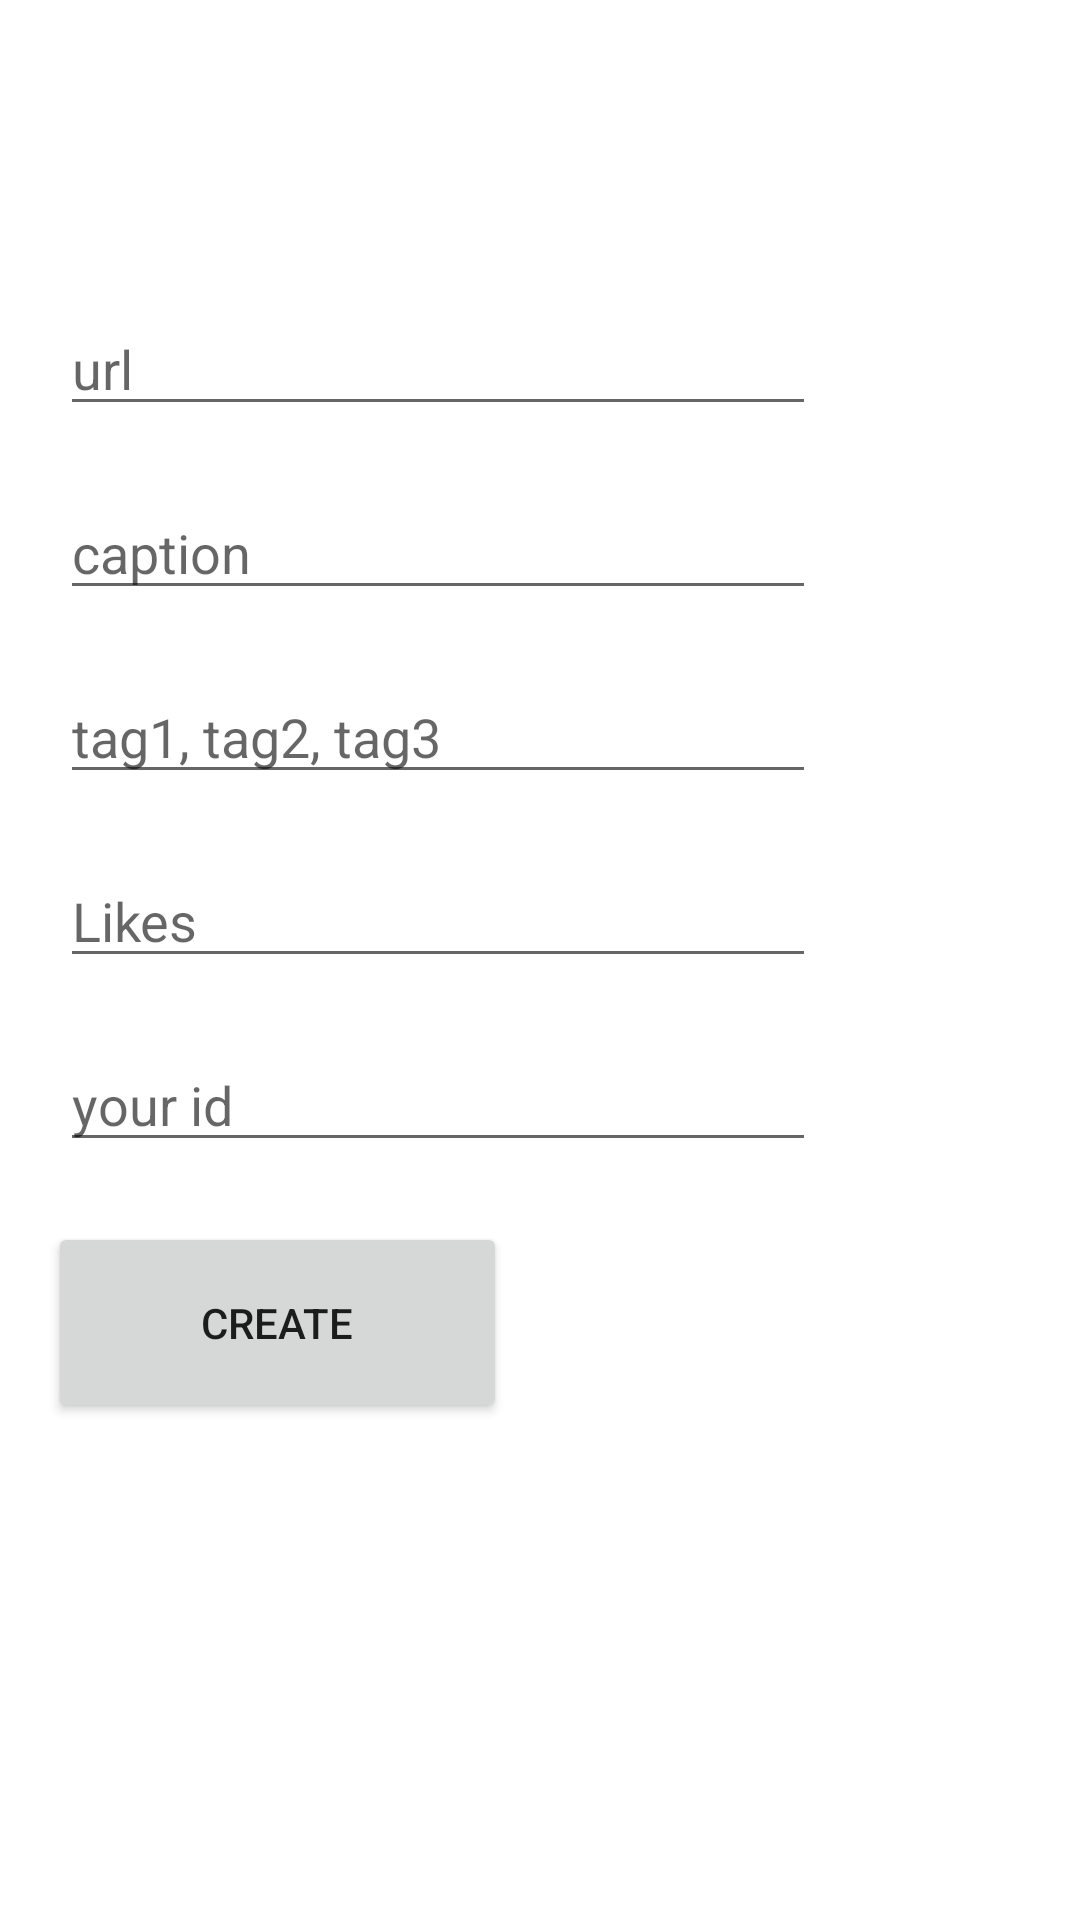

This screen was rendered from an Android layout file. Write that file and the resources it references.
<!-- AndroidManifest.xml: application theme Theme.Dummyapi -->
<!-- res/layout/activity_creating.xml -->
<?xml version="1.0" encoding="utf-8"?>
<androidx.constraintlayout.widget.ConstraintLayout xmlns:android="http://schemas.android.com/apk/res/android"
    xmlns:app="http://schemas.android.com/apk/res-auto"
    xmlns:tools="http://schemas.android.com/tools"
    android:layout_width="match_parent"
    android:layout_height="wrap_content"
    tools:context=".CreatingActivity">

    <TextView
        android:id="@+id/textView"
        android:layout_width="wrap_content"
        android:layout_height="wrap_content"
        android:layout_margin="20dp"
        android:text="@string/informations_needed_for_your_post"
        android:textColor="@color/white"
        android:textSize="24sp"
        app:layout_constraintStart_toStartOf="parent"
        app:layout_constraintTop_toTopOf="parent" />

    <EditText
        android:id="@+id/imageUrl"
        android:layout_width="wrap_content"
        android:layout_height="wrap_content"
        android:layout_margin="20dp"
        android:ems="12"
        android:hint="url"
        app:layout_constraintStart_toStartOf="parent"
        app:layout_constraintTop_toBottomOf="@+id/textView" />

    <EditText
        android:id="@+id/text"
        android:layout_width="wrap_content"
        android:layout_height="wrap_content"
        android:layout_margin="20dp"
        android:layout_marginStart="20dp"
        android:layout_marginTop="16dp"
        android:ems="12"
        android:hint="caption"
        app:layout_constraintStart_toStartOf="parent"
        app:layout_constraintTop_toBottomOf="@+id/imageUrl" />

    <EditText
        android:id="@+id/tags"
        android:layout_width="wrap_content"
        android:layout_height="wrap_content"
        android:layout_margin="20dp"
        android:layout_marginStart="28dp"
        android:ems="12"
        android:hint="tag1, tag2, tag3"
        app:layout_constraintStart_toStartOf="parent"
        app:layout_constraintTop_toBottomOf="@+id/text" />

    <EditText
        android:id="@+id/likes"
        android:layout_width="wrap_content"
        android:layout_height="wrap_content"
        android:layout_margin="20dp"
        android:layout_marginStart="20dp"
        android:layout_marginTop="92dp"
        android:ems="12"
        android:hint="Likes"
        app:layout_constraintStart_toStartOf="parent"
        app:layout_constraintTop_toBottomOf="@+id/tags" />

    <EditText
        android:id="@+id/owner"
        android:layout_width="wrap_content"
        android:layout_height="wrap_content"
        android:layout_margin="20dp"
        android:layout_marginStart="20dp"
        android:layout_marginTop="92dp"
        android:ems="12"
        android:hint="your id"
        app:layout_constraintStart_toStartOf="parent"
        app:layout_constraintTop_toBottomOf="@+id/likes" />

    <Button
        android:id="@+id/submitButton"
        android:layout_width="153dp"
        android:layout_height="67dp"
        android:layout_marginStart="16dp"
        android:layout_marginTop="20dp"
        android:text="Create"
        app:layout_constraintStart_toStartOf="parent"
        app:layout_constraintTop_toBottomOf="@+id/owner" />


</androidx.constraintlayout.widget.ConstraintLayout>
<!-- resources referenced by this layout -->
<resources>
  <string name="informations_needed_for_your_post">informations needed for your post:</string>
  <style name="Theme.Dummyapi" parent="Theme.MaterialComponents.DayNight.DarkActionBar">
          
          <item name="colorPrimary">@color/purple_500</item>
          <item name="colorPrimaryVariant">@color/purple_700</item>
          <item name="colorOnPrimary">@color/white</item>
          
          <item name="colorSecondary">@color/teal_200</item>
          <item name="colorSecondaryVariant">@color/teal_700</item>
          <item name="colorOnSecondary">@color/black</item>
          
          <item name="android:statusBarColor" tools:targetApi="l">?attr/colorPrimaryVariant</item>
          
      </style>
  <!-- not gathered from this repository: default colours our renderer supplied (Android Studio template values) -->
  <color name="purple_500">#FF6200EE</color>
  <color name="purple_700">#FF3700B3</color>
  <color name="teal_200">#FF03DAC5</color>
  <color name="teal_700">#FF018786</color>
  <color name="black">#FF000000</color>
  <color name="white">#FFFFFFFF</color>
</resources>
